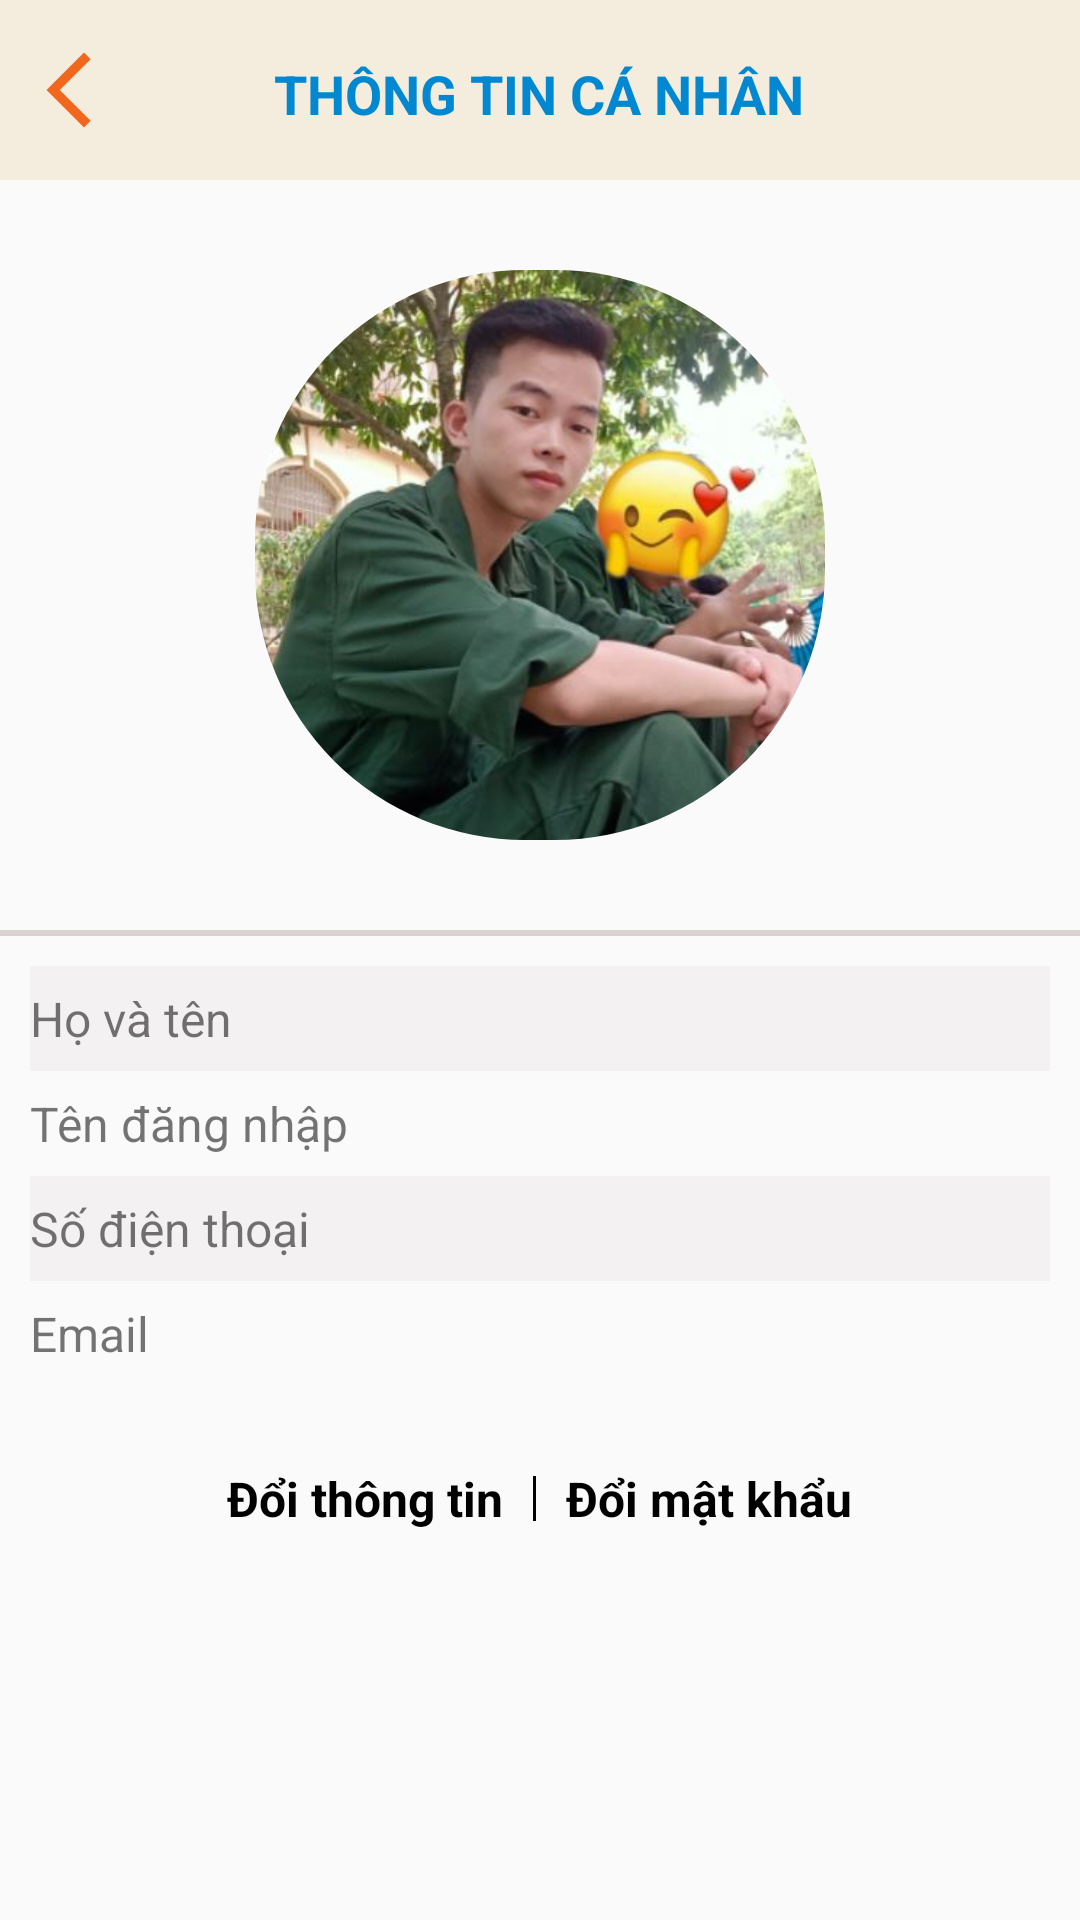

Here is an Android app screen rendered from its layout file. Give the layout XML and the strings, colors and styles it references.
<!-- AndroidManifest.xml: application theme Theme.BookStoreApp -->
<!-- res/layout/activity_thong_tin_ca_nhan.xml -->
<?xml version="1.0" encoding="utf-8"?>
<LinearLayout xmlns:android="http://schemas.android.com/apk/res/android"
    xmlns:app="http://schemas.android.com/apk/res-auto"
    xmlns:tools="http://schemas.android.com/tools"
    android:layout_width="match_parent"
    android:layout_height="match_parent"
    tools:context=".CaNhan.ThongTinCaNhanActivity"
    android:orientation="vertical">
    <RelativeLayout
        android:id="@+id/rlTop"
        android:layout_width="match_parent"
        android:layout_height="60dp"
        android:background="#F4EDDE"
        android:gravity="center">

        <ImageView
            android:id="@+id/back"
            android:layout_width="30dp"
            android:layout_height="40dp"
            android:layout_marginStart="8dp"
            android:layout_marginTop="8dp"
            android:layout_marginEnd="8dp"
            android:layout_marginBottom="8dp"
            android:src="@drawable/ic_baseline_arrow_back_ios_new_243" />
        <TextView
            android:layout_width="wrap_content"
            android:layout_height="wrap_content"
            android:layout_centerHorizontal="true"
            android:layout_marginTop="17dp"
            android:layout_marginBottom="8dp"
            android:text="THÔNG TIN CÁ NHÂN"
            android:textSize="18sp"
            android:textColor="@color/check"
            android:textStyle="bold"/>
        <LinearLayout
            android:layout_width="120dp"
            android:layout_height="wrap_content"
            android:layout_alignParentEnd="true"
            android:layout_marginTop="10dp"
            android:layout_marginEnd="5dp">
        </LinearLayout>
    </RelativeLayout>
    <androidx.cardview.widget.CardView
        android:layout_margin="30dp"
        app:cardCornerRadius="90dp"
        android:layout_width="190dp"
        app:cardElevation="0dp"
        android:layout_gravity="center_horizontal"
        android:layout_height="190dp">

        <ImageView
            android:layout_width="match_parent"
            android:layout_height="match_parent"
            android:scaleType="centerCrop"
            android:src="@drawable/sss" />
    </androidx.cardview.widget.CardView>
    <LinearLayout
        android:layout_width="match_parent"
        android:layout_height="2dp"
        android:background="#DAD2D2"/>
    <LinearLayout
        android:layout_width="match_parent"
        android:layout_height="35dp"
        android:layout_marginTop="10dp"
        android:layout_marginStart="10dp"
        android:layout_marginEnd="10dp"
        android:background="#F3F1F1"
        android:orientation="horizontal">
        <TextView
            android:layout_gravity="center_vertical"
            android:textSize="16sp"
            android:layout_width="180dp"
            android:layout_height="wrap_content"
            android:text="Họ và tên"/>
        <TextView
            android:id="@+id/txtName"
            android:layout_gravity="center_vertical"
            android:textSize="16sp"
            android:layout_width="match_parent"
            android:layout_height="wrap_content"
            android:text=""/>
    </LinearLayout>
    <LinearLayout
        android:layout_width="match_parent"
        android:layout_height="35dp"
        android:layout_marginStart="10dp"
        android:layout_marginEnd="10dp"
        android:orientation="horizontal">
        <TextView
            android:layout_gravity="center_vertical"
            android:textSize="16sp"
            android:layout_width="180dp"
            android:layout_height="wrap_content"
            android:text="Tên đăng nhập"/>
        <TextView
            android:id="@+id/txtUser"
            android:layout_gravity="center_vertical"
            android:textSize="16sp"
            android:layout_width="match_parent"
            android:layout_height="wrap_content"
            android:text=""/>
    </LinearLayout><LinearLayout
    android:layout_width="match_parent"
    android:layout_height="35dp"
    android:layout_marginStart="10dp"
    android:layout_marginEnd="10dp"
    android:background="#F3F1F1"
    android:orientation="horizontal">
    <TextView
        android:layout_gravity="center_vertical"
        android:textSize="16sp"
        android:layout_width="180dp"
        android:layout_height="wrap_content"
        android:text="Số điện thoại"/>

    <TextView
        android:id="@+id/txtSdt"
        android:layout_width="match_parent"
        android:layout_height="wrap_content"
        android:layout_gravity="center_vertical"
        android:text=""
        android:textSize="16sp" />
</LinearLayout>
    <LinearLayout
        android:layout_width="match_parent"
        android:layout_height="35dp"
        android:layout_marginStart="10dp"
        android:layout_marginEnd="10dp"
        android:orientation="horizontal">
        <TextView
            android:layout_gravity="center_vertical"
            android:textSize="16sp"
            android:layout_width="180dp"
            android:layout_height="wrap_content"
            android:text="Email"/>
        <TextView
            android:id="@+id/txtEmail"
            android:layout_gravity="center_vertical"
            android:textSize="16sp"
            android:layout_width="match_parent"
            android:layout_height="wrap_content"
            android:text=""/>
    </LinearLayout>
    <LinearLayout
        android:layout_width="match_parent"
        android:layout_height="35dp"
        android:layout_marginStart="10dp"
        android:layout_marginEnd="10dp"
        android:layout_marginTop="20dp"
        android:orientation="horizontal"
        android:gravity="center_horizontal">
        <TextView
            android:id="@+id/txtDoiTT"
            android:layout_gravity="center_vertical"
            android:textSize="16sp"
            android:gravity="center"
            android:layout_width="wrap_content"
            android:layout_height="wrap_content"
            android:textColor="@color/black"
            android:textStyle="bold"
            android:text="Đổi thông tin"/>
        <LinearLayout
            android:gravity="center"
            android:layout_width="1dp"
            android:layout_height="15dp"
            android:background="@color/black"
            android:layout_marginTop="10dp"
            android:layout_marginEnd="10dp"
            android:layout_marginStart="10dp"/>
        <TextView
            android:id="@+id/txtDoiPass"
            android:layout_gravity="center_vertical"
            android:textSize="16sp"
            android:gravity="center"
            android:layout_width="wrap_content"
            android:layout_height="wrap_content"
            android:textColor="@color/black"
            android:textStyle="bold"
            android:text="Đổi mật khẩu"/>
    </LinearLayout>
</LinearLayout>
<!-- resources referenced by this layout -->
<resources>
  <color name="black">#FF000000</color>
  <color name="check">#0288D1</color>
  <!-- drawable ic_baseline_arrow_back_ios_new_243 (drawable) -->
  <vector android:height="24dp" android:tint="#F1671D"
      android:viewportHeight="24" android:viewportWidth="24"
      android:width="24dp" xmlns:android="http://schemas.android.com/apk/res/android">
      <path android:fillColor="@android:color/white" android:pathData="M17.77,3.77l-1.77,-1.77l-10,10l10,10l1.77,-1.77l-8.23,-8.23z"/>
  </vector>
  <!-- drawable sss: jpg bitmap (drawable, 41051 bytes) -->
  <style name="Theme.BookStoreApp" parent="Theme.AppCompat.DayNight.NoActionBar">
          
          <item name="colorPrimary">@color/purple_500</item>
          <item name="colorPrimaryVariant">@color/purple_700</item>
          <item name="colorOnPrimary">@color/white</item>
          
          <item name="colorSecondary">@color/teal_200</item>
          <item name="colorSecondaryVariant">@color/teal_700</item>
          <item name="colorOnSecondary">@color/black</item>
          
          <item name="android:statusBarColor" tools:targetApi="l">?attr/colorPrimaryVariant</item>
          
      </style>
  <color name="purple_500">#FF6200EE</color>
  <color name="purple_700">#FF3700B3</color>
  <color name="white">#FFFFFFFF</color>
  <color name="teal_200">#FF03DAC5</color>
  <color name="teal_700">#FF018786</color>
</resources>
